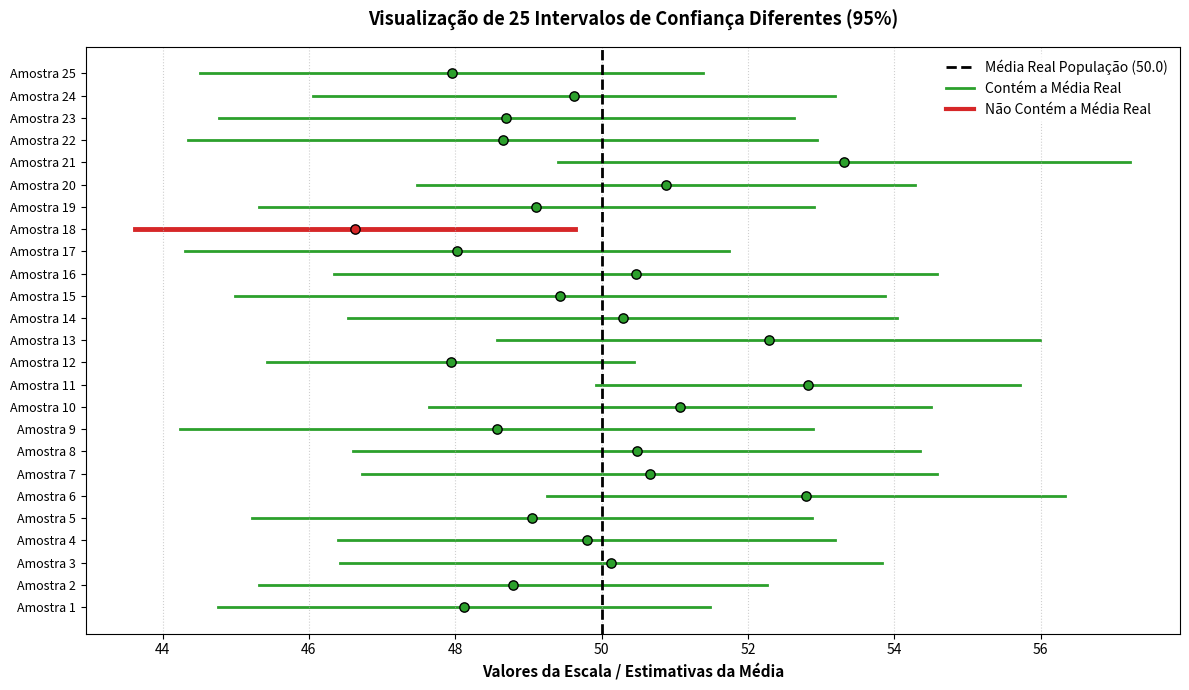

Reproduce this figure in Python.
import numpy as np
import matplotlib.pyplot as plt
import scipy.stats as stats

# Objetivo: visualizar o que significa "95% de confiança" repetindo o experimento 25x.
# Matemática: cada IC = media_amostral ± t * SE, com t = quantil 97.5% da t (df=n-1).
# Interpretação frequentista: se repetirmos infinitas vezes, ~95% dos intervalos conterão
# a média verdadeira. O gráfico mostra isso: ~24 de 25 linhas verdes (contêm) e ~1 vermelha (não).

# 1. PARÂMETROS DA POPULAÇÃO E DA SIMULAÇÃO
np.random.seed(42)
MEDIA_REAL = 50.0       # A verdadeira média da população (desconhecida na prática)
DESVIO_PADRAO = 10.0   # Desvio padrão populacional
TAMANHO_AMOSTRA = 30   # Tamanho de cada amostra (n)
N_AMOSTRAGENS = 25     # Quantidade de experimentos/amostras independentes
CONFIANCA = 0.95       # Nível de confiança (95%)

# Configurando o gráfico
plt.figure(figsize=(12, 7))

# 2. LOOP DE SIMULAÇÃO E PLOTAGEM
for i in range(N_AMOSTRAGENS):
    # Coleta uma amostra aleatória da população normal
    # Cada iteração é um experimento independente, como coletar 30 pessoas de novo.
    amostra = np.random.normal(loc=MEDIA_REAL, scale=DESVIO_PADRAO, size=TAMANHO_AMOSTRA)
    # Média dessa amostra específica: varia a cada repetição em torno de 50.
    media_amostral = np.mean(amostra)
    # Erro-padrão estimado = s/sqrt(n). Mede a incerteza dessa média.
    erro_padrao = stats.sem(amostra) # Erro padrão estimado da amostra

    # Calcula os limites do Intervalo de Confiança (t-Student)
    # t.interval faz media ± t(0.975, df=29)*SE. Com n=30, t≈2.045 (pouco maior que 1.96).
    lim_inf, lim_sup = stats.t.interval(CONFIANCA, df=TAMANHO_AMOSTRA-1, loc=media_amostral, scale=erro_padrao)

    # Verifica se o intervalo gerado CAPTUROU a média real da população
    capturou = (lim_inf <= MEDIA_REAL <= lim_sup)

    # Define a cor: Verde se contiver a média real, Vermelho de falhar
    cor = '#2ca02c' if capturou else '#d62728'
    # Linha vermelha mais grossa para destacar a falha (que deve ser rara: ~5%).
    largura_linha = 2.0 if capturou else 3.5

    # Desenha a linha do intervalo de confiança
    plt.plot([lim_inf, lim_sup], [i, i], color=cor, linewidth=largura_linha, zorder=1)
    # Desenha o ponto da média amostral obtida
    plt.scatter(media_amostral, i, color=cor, edgecolor='black', s=45, zorder=2)

# 3. ELEMENTOS VISUAIS E DE REFERÊNCIA
# Linha vertical preta indicando o verdadeiro parâmetro populacional
plt.axvline(x=MEDIA_REAL, color='black', linestyle='--', linewidth=2, label=f'Média Real População ({MEDIA_REAL})')

# Estilização dos eixos
# Cada linha y = um experimento (Amostra 1..25). Eixo x = escala dos valores.
plt.yticks(range(N_AMOSTRAGENS), [f'Amostra {i+1}' for i in range(N_AMOSTRAGENS)], fontsize=9)
plt.xlabel('Valores da Escala / Estimativas da Média', fontsize=11, fontweight='bold')
plt.title(f'Visualização de {N_AMOSTRAGENS} Intervalos de Confiança Diferentes ({CONFIANCA*100:.0f}%)', fontsize=13, fontweight='bold', pad=15)
plt.grid(axis='x', linestyle=':', alpha=0.6)

# Legenda customizada
# Truque: plot vazio só para criar item de legenda verde/vermelho.
plt.plot([], [], color='#2ca02c', linewidth=2, label='Contém a Média Real')
plt.plot([], [], color='#d62728', linewidth=3, label='Não Contém a Média Real')
plt.legend(loc='upper right', frameon=True, facecolor='white', edgecolor='none')

plt.tight_layout()
plt.show()
